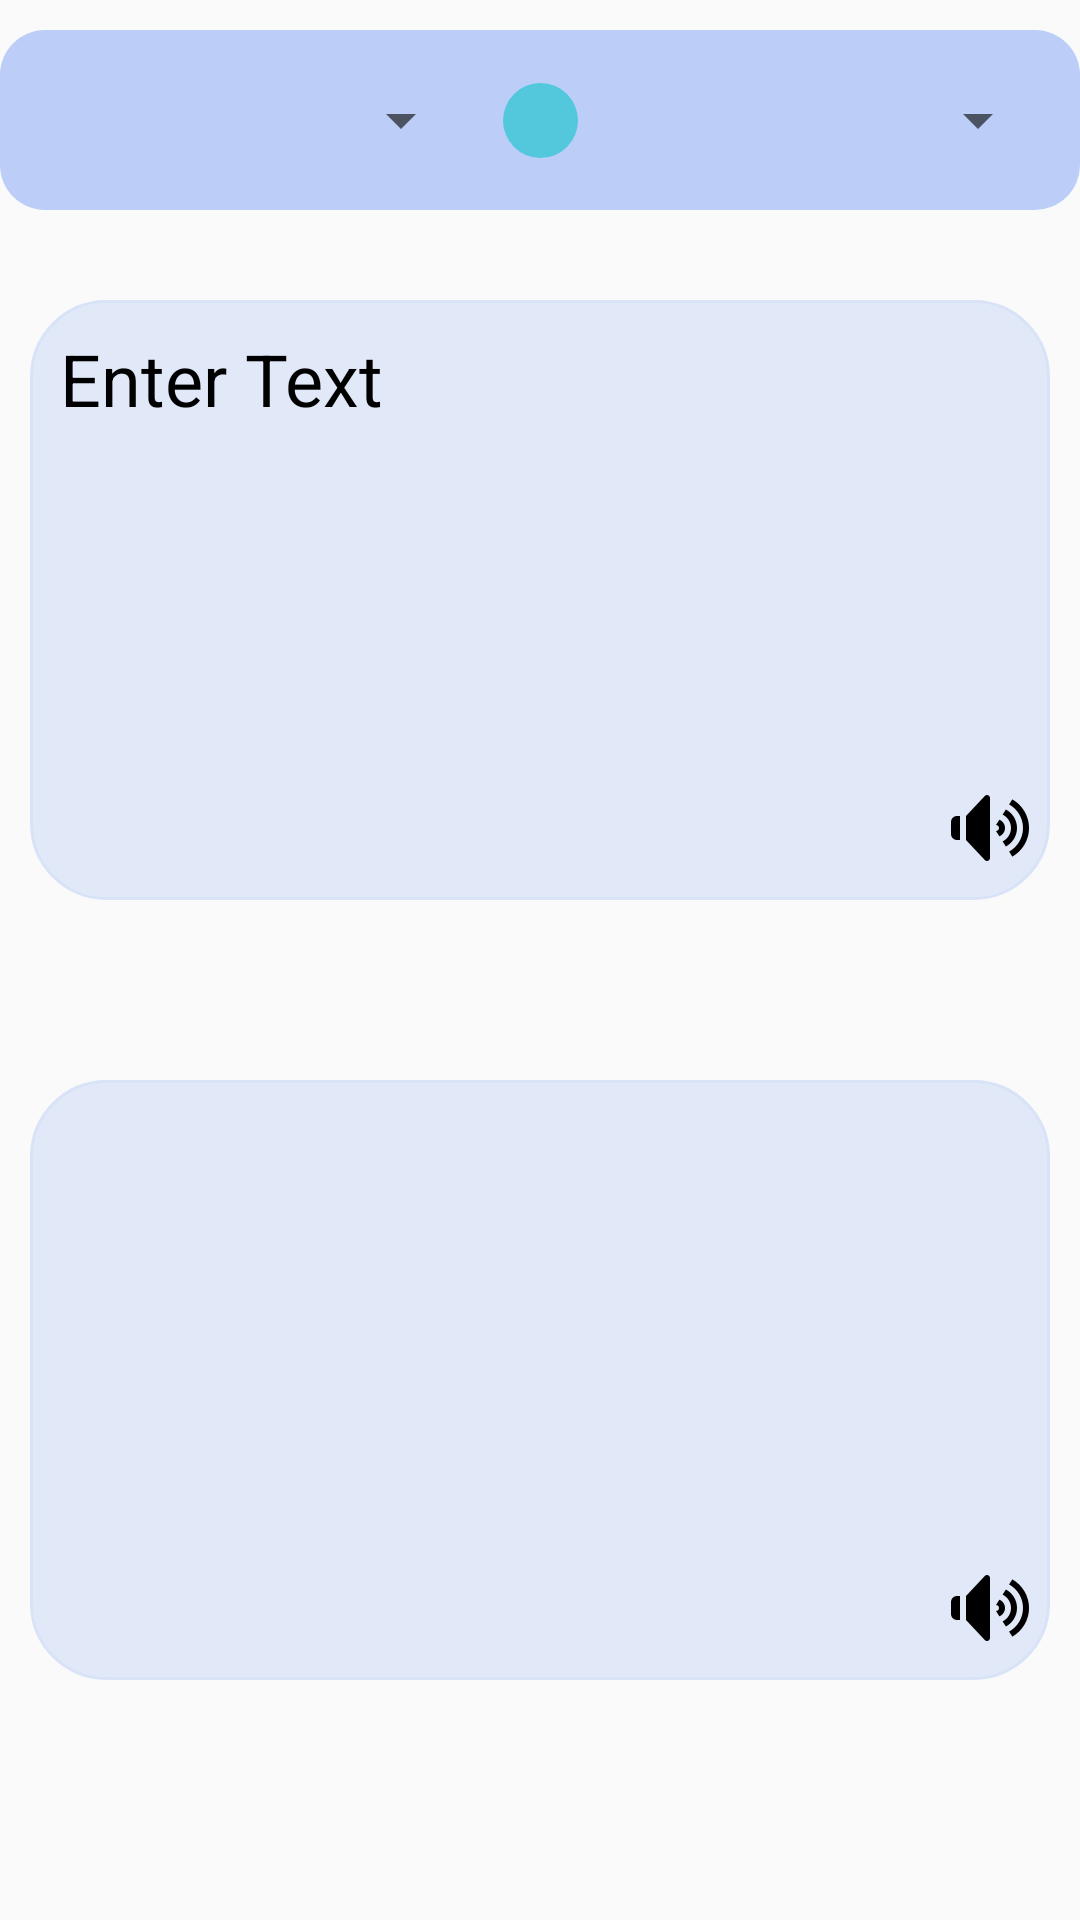

This screen was rendered from an Android layout file. Write that file and the resources it references.
<!-- AndroidManifest.xml: application theme Theme.HindiToEnglishTranslator -->
<!-- res/layout/activity_text_translation.xml -->
<?xml version="1.0" encoding="utf-8"?>
<androidx.constraintlayout.widget.ConstraintLayout xmlns:android="http://schemas.android.com/apk/res/android"
    xmlns:app="http://schemas.android.com/apk/res-auto"
    xmlns:tools="http://schemas.android.com/tools"
    android:layout_width="match_parent"
    android:layout_height="match_parent"
    tools:context=".Text_Translation">


    <androidx.constraintlayout.widget.ConstraintLayout
        android:id="@+id/constraintLayout"
        android:layout_width="match_parent"
        android:layout_height="60dp"
        android:layout_marginTop="10dp"
        android:background="@drawable/round_radius"
        app:layout_constraintEnd_toEndOf="parent"
        app:layout_constraintStart_toStartOf="parent"
        app:layout_constraintTop_toTopOf="parent">


        <Spinner
            android:id="@+id/t_source_spin"
            android:layout_width="0dp"
            android:layout_height="0dp"
            android:layout_marginHorizontal="10dp"
            android:layout_marginVertical="5dp"
            app:layout_constraintBottom_toBottomOf="parent"
            app:layout_constraintEnd_toStartOf="@+id/mic_btn"
            app:layout_constraintStart_toStartOf="parent"
            app:layout_constraintTop_toTopOf="parent" />

        <Spinner
            android:id="@+id/t_target_spin"
            android:layout_width="0dp"
            android:layout_height="0dp"
            android:layout_marginHorizontal="10dp"
            android:layout_marginVertical="5dp"
            app:layout_constraintBottom_toBottomOf="parent"
            app:layout_constraintEnd_toEndOf="parent"
            app:layout_constraintStart_toEndOf="@+id/mic_btn"
            app:layout_constraintTop_toTopOf="parent" />

        <ImageButton
            android:id="@+id/mic_btn"
            android:layout_width="25dp"
            android:layout_height="25dp"
            android:layout_margin="5dp"
            android:background="@drawable/button_background"
            android:padding="3dp"
            android:scaleType="fitCenter"
            android:src="@drawable/ic_arrow"
            app:layout_constraintBottom_toBottomOf="parent"
            app:layout_constraintEnd_toEndOf="parent"
            app:layout_constraintStart_toStartOf="parent"
            app:layout_constraintTop_toTopOf="parent" />
    </androidx.constraintlayout.widget.ConstraintLayout>


    <LinearLayout
        android:id="@+id/linearLayout"
        android:layout_width="0dp"
        android:layout_height="0dp"
        android:orientation="vertical"
        app:layout_constraintBottom_toTopOf="@+id/relativeLayout"
        app:layout_constraintEnd_toEndOf="parent"
        app:layout_constraintStart_toStartOf="parent"
        app:layout_constraintTop_toBottomOf="@+id/constraintLayout">


        <androidx.constraintlayout.widget.ConstraintLayout
            android:layout_width="match_parent"
            android:layout_height="wrap_content"
            android:layout_marginVertical="20sp"
            android:layout_weight="1">

            <EditText
                android:id="@+id/input_et"
                android:layout_width="0dp"
                android:layout_height="0dp"
                android:layout_margin="10dp"
                android:background="@drawable/layout_stroke"
                android:backgroundTint="#D9E3F8"
                android:gravity="top"
                android:hint="Enter Text"
                android:padding="10dp"
                android:scrollIndicators="end"
                android:scrollbarAlwaysDrawVerticalTrack="true"
                android:scrollbars="vertical"
                android:scrollHorizontally="false"
                android:singleLine="false"
                android:textColorHint="@color/black"
                android:textIsSelectable="true"
                android:textSize="24sp"
                android:verticalScrollbarPosition="right"
                app:layout_constraintBottom_toBottomOf="parent"
                app:layout_constraintEnd_toEndOf="parent"
                app:layout_constraintStart_toStartOf="parent"
                app:layout_constraintTop_toTopOf="parent" />

            <ImageButton
                android:id="@+id/st_speaker_btn"
                android:layout_width="30dp"
                android:layout_height="30dp"
                android:layout_marginEnd="5dp"
                android:background="#00000000"
                android:scaleType="centerCrop"
                android:src="@drawable/ic_speaker"
                app:layout_constraintBottom_toBottomOf="parent"
                app:layout_constraintEnd_toEndOf="@+id/input_et"
                app:layout_constraintTop_toTopOf="parent"
                app:layout_constraintVertical_bias="0.9" />

            <ImageButton
                android:id="@+id/st_copy_btn"
                android:layout_width="30dp"
                android:layout_height="32dp"
                android:background="#00FFFFFF"
                android:src="@drawable/ic_copy"
                android:scaleType="fitXY"
                app:layout_constraintBottom_toTopOf="@+id/st_speaker_btn"
                app:layout_constraintEnd_toEndOf="@+id/st_speaker_btn"
                app:layout_constraintStart_toStartOf="@+id/st_speaker_btn"
                app:layout_constraintTop_toTopOf="parent"
                app:layout_constraintVertical_bias="0.81" />


        </androidx.constraintlayout.widget.ConstraintLayout>

        <androidx.constraintlayout.widget.ConstraintLayout
            android:layout_width="match_parent"
            android:layout_height="wrap_content"
            android:layout_marginVertical="20sp"
            android:layout_weight="1">

            <EditText
                android:id="@+id/output_et"
                android:layout_width="0dp"
                android:layout_height="0dp"
                android:layout_margin="10dp"
                android:background="@drawable/layout_stroke"
                android:backgroundTint="#D9E3F8"
                android:gravity="top"
                android:padding="10dp"
                android:scrollIndicators="end"
                android:scrollbarAlwaysDrawVerticalTrack="true"
                android:scrollbars="vertical"
                android:scrollHorizontally="false"
                android:singleLine="false"
                android:textIsSelectable="true"
                android:textSize="24sp"
                android:verticalScrollbarPosition="right"
                app:layout_constraintBottom_toBottomOf="parent"
                app:layout_constraintEnd_toEndOf="parent"
                app:layout_constraintStart_toStartOf="parent"
                app:layout_constraintTop_toTopOf="parent" />

            <ImageButton
                android:id="@+id/tt_speaker_btn"
                android:layout_width="30dp"
                android:layout_height="30dp"
                android:layout_marginEnd="5dp"
                android:background="#00000000"
                android:scaleType="centerCrop"
                android:src="@drawable/ic_speaker"
                app:layout_constraintBottom_toBottomOf="parent"
                app:layout_constraintEnd_toEndOf="@+id/output_et"
                app:layout_constraintTop_toTopOf="parent"
                app:layout_constraintVertical_bias="0.9" />

            <ImageButton
                android:id="@+id/tt_copy_btn"
                android:layout_width="30dp"
                android:layout_height="32dp"
                android:background="#00FFFFFF"
                android:src="@drawable/ic_copy"
                android:scaleType="fitXY"
                app:layout_constraintBottom_toTopOf="@+id/tt_speaker_btn"
                app:layout_constraintEnd_toEndOf="@+id/tt_speaker_btn"
                app:layout_constraintStart_toStartOf="@+id/tt_speaker_btn"
                app:layout_constraintTop_toTopOf="parent"
                app:layout_constraintVertical_bias="0.81" />


        </androidx.constraintlayout.widget.ConstraintLayout>

    </LinearLayout>

    <RelativeLayout
        android:id="@+id/relativeLayout"
        android:layout_width="0dp"
        android:layout_height="50dp"
        app:layout_constraintBottom_toBottomOf="parent"
        app:layout_constraintEnd_toEndOf="parent"
        app:layout_constraintStart_toStartOf="parent" />

</androidx.constraintlayout.widget.ConstraintLayout>
<!-- resources referenced by this layout -->
<resources>
  <color name="black">#FF000000</color>
  <!-- drawable button_background (drawable) -->
  <?xml version="1.0" encoding="utf-8"?>
  <shape xmlns:android="http://schemas.android.com/apk/res/android" android:shape="oval">
  
      <solid android:color="#BF31C6D4"/>
  
  </shape>
  <!-- drawable ic_speaker: png bitmap (drawable, 1483 bytes) -->
  <!-- drawable layout_stroke (drawable-v24) -->
  <?xml version="1.0" encoding="utf-8"?>
  <shape xmlns:android="http://schemas.android.com/apk/res/android" android:shape="rectangle">
  
      <corners android:radius="25dp"/>
      <solid android:color="#BFFFFFFF"/>
      <stroke android:color="@color/Default"
          android:width="1dp"/>
  </shape>
  <!-- drawable round_radius (drawable) -->
  <?xml version="1.0" encoding="utf-8"?>
  <shape xmlns:android="http://schemas.android.com/apk/res/android">
  
      <corners android:radius="15dp"/>
      <solid android:color="@color/Default"/>
  </shape>
  <style name="Theme.HindiToEnglishTranslator" parent="Theme.AppCompat.Light">
          
          <item name="colorPrimary">@color/purple_500</item>
          <item name="colorPrimaryVariant">@color/purple_700</item>
          <item name="colorOnPrimary">@color/white</item>
          
          <item name="colorSecondary">@color/teal_200</item>
          <item name="colorSecondaryVariant">@color/teal_700</item>
          <item name="colorOnSecondary">@color/black</item>
          
          <item name="android:statusBarColor" tools:targetApi="l">@color/Default</item>
          
      </style>
  <color name="Default">#BCCEF8</color>
  <color name="purple_500">#FF6200EE</color>
  <color name="purple_700">#FF3700B3</color>
  <color name="white">#FFFFFFFF</color>
  <color name="teal_200">#FF03DAC5</color>
  <color name="teal_700">#FF018786</color>
</resources>
